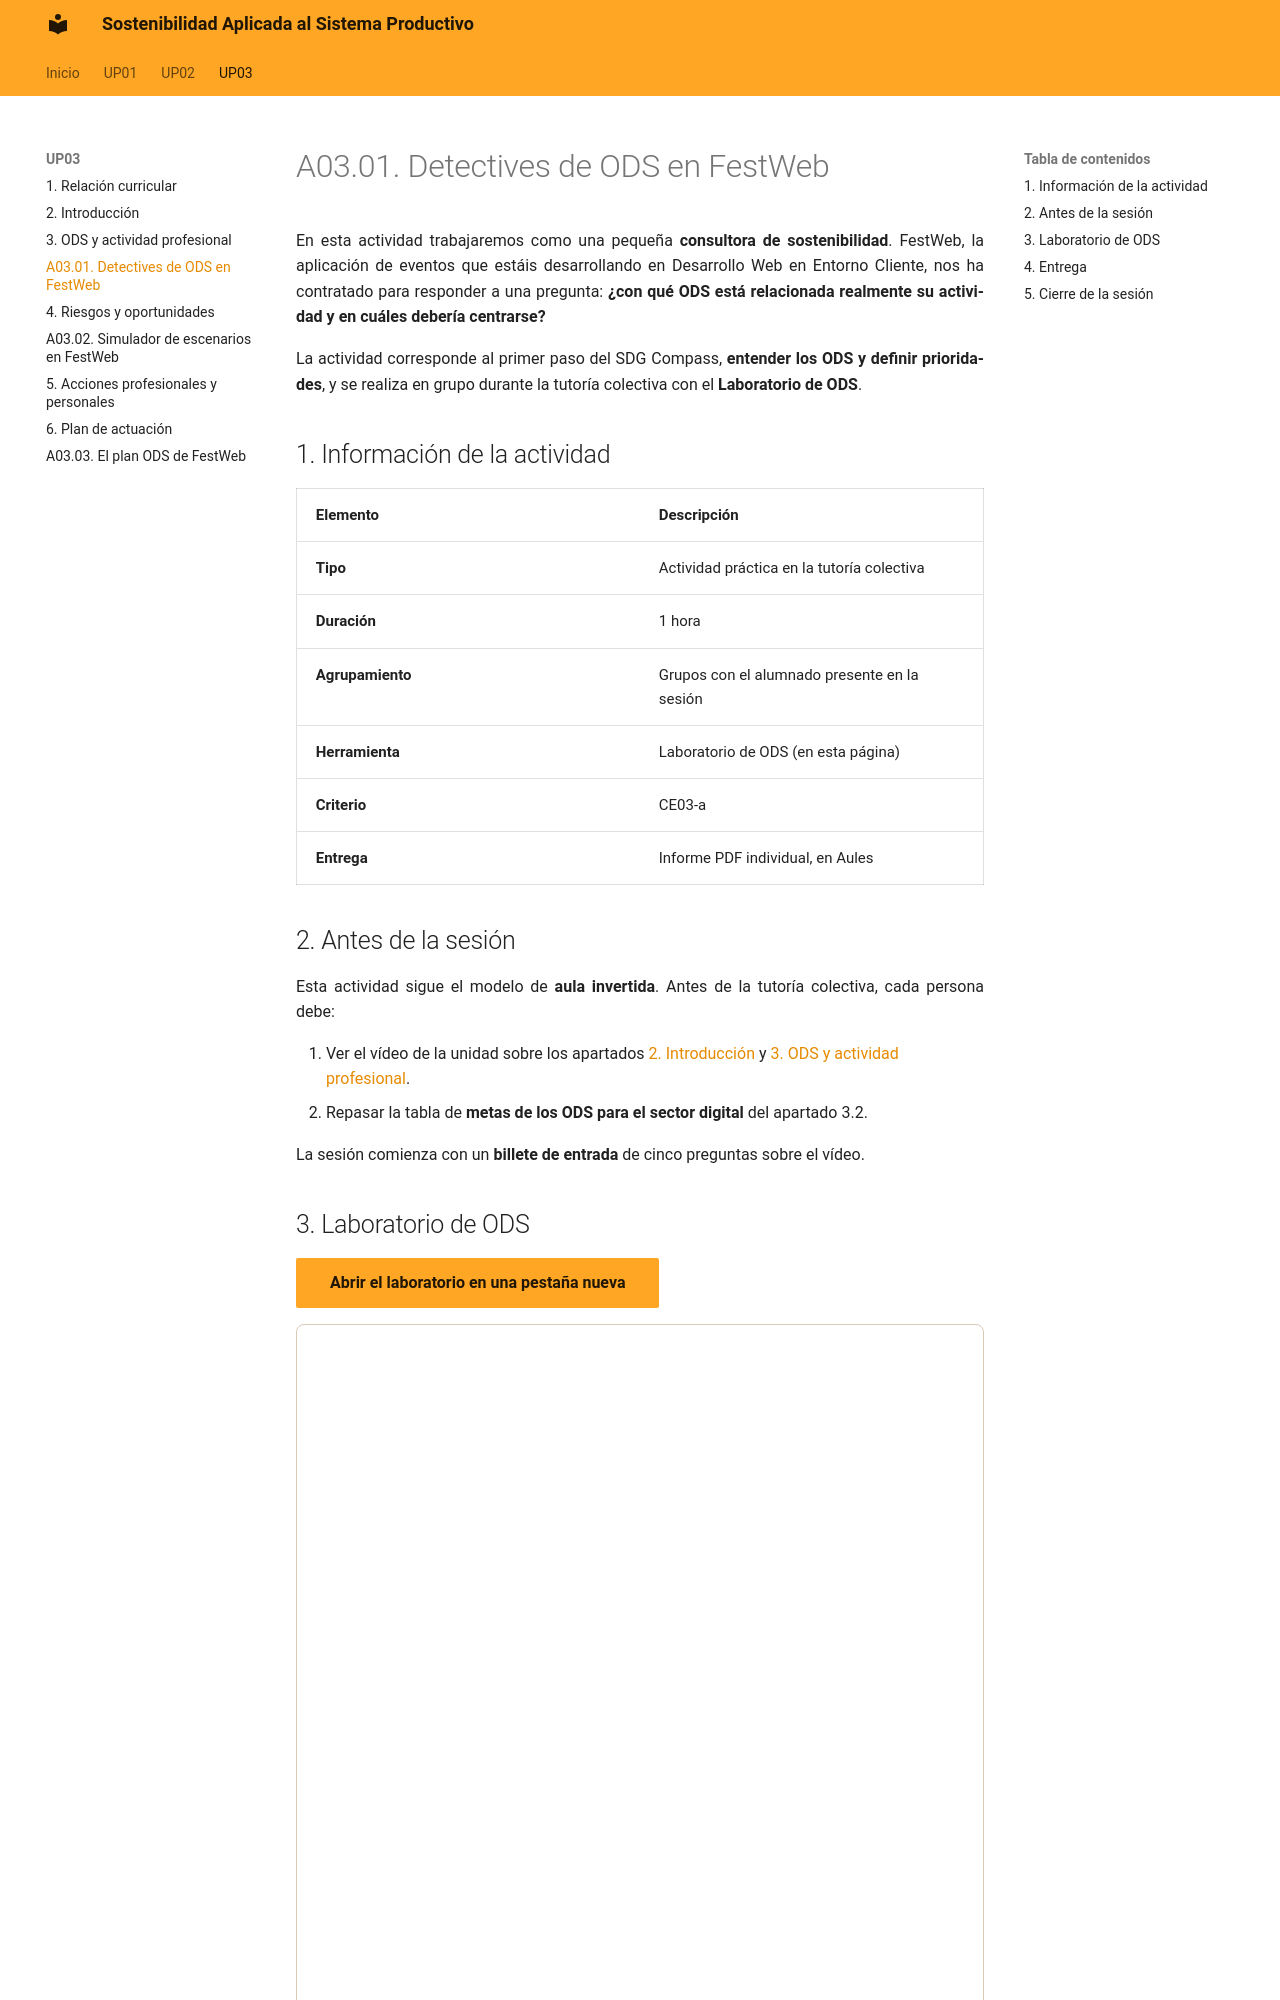

repository: calcaniz/apuntes-sostenibilidad · page: up03/a0301-detectives-ods/index.html · generator: mkdocs

---
title: A03.01 · Detectives de ODS en FestWeb
---

# A03.01. Detectives de ODS en FestWeb

En esta actividad trabajaremos como una pequeña **consultora de sostenibilidad**. FestWeb, la aplicación de eventos que estáis desarrollando en Desarrollo Web en Entorno Cliente, nos ha contratado para responder a una pregunta: **¿con qué ODS está relacionada realmente su actividad y en cuáles debería centrarse?**

La actividad corresponde al primer paso del SDG Compass, **entender los ODS y definir prioridades**, y se realiza en grupo durante la tutoría colectiva con el **Laboratorio de ODS**.

## 1. Información de la actividad

| Elemento { .table-full-container .table-content .table-bg-principal .table-cl-secundario } | Descripción { .table-bg-principal .table-cl-secundario } |
|---|---|
| **Tipo** { .table-main-column .table-bg-principal .table-cl-secundario } | Actividad práctica en la tutoría colectiva |
| **Duración** { .table-main-column .table-bg-principal .table-cl-secundario } | 1 hora |
| **Agrupamiento** { .table-main-column .table-bg-principal .table-cl-secundario } | Grupos con el alumnado presente en la sesión |
| **Herramienta** { .table-main-column .table-bg-principal .table-cl-secundario } | Laboratorio de ODS (en esta página) |
| **Criterio** { .table-main-column .table-bg-principal .table-cl-secundario } | CE03-a |
| **Entrega** { .table-main-column .table-bg-principal .table-cl-secundario } | Informe PDF individual, en Aules |

## 2. Antes de la sesión

Esta actividad sigue el modelo de **aula invertida**. Antes de la tutoría colectiva, cada persona debe:

1. Ver el vídeo de la unidad sobre los apartados [2. Introducción](02-introduccion.md) y [3. ODS y actividad profesional](03-ods-actividad-profesional.md).
2. Repasar la tabla de **metas de los ODS para el sector digital** del apartado 3.2.

La sesión comienza con un **billete de entrada** de cinco preguntas sobre el vídeo.
